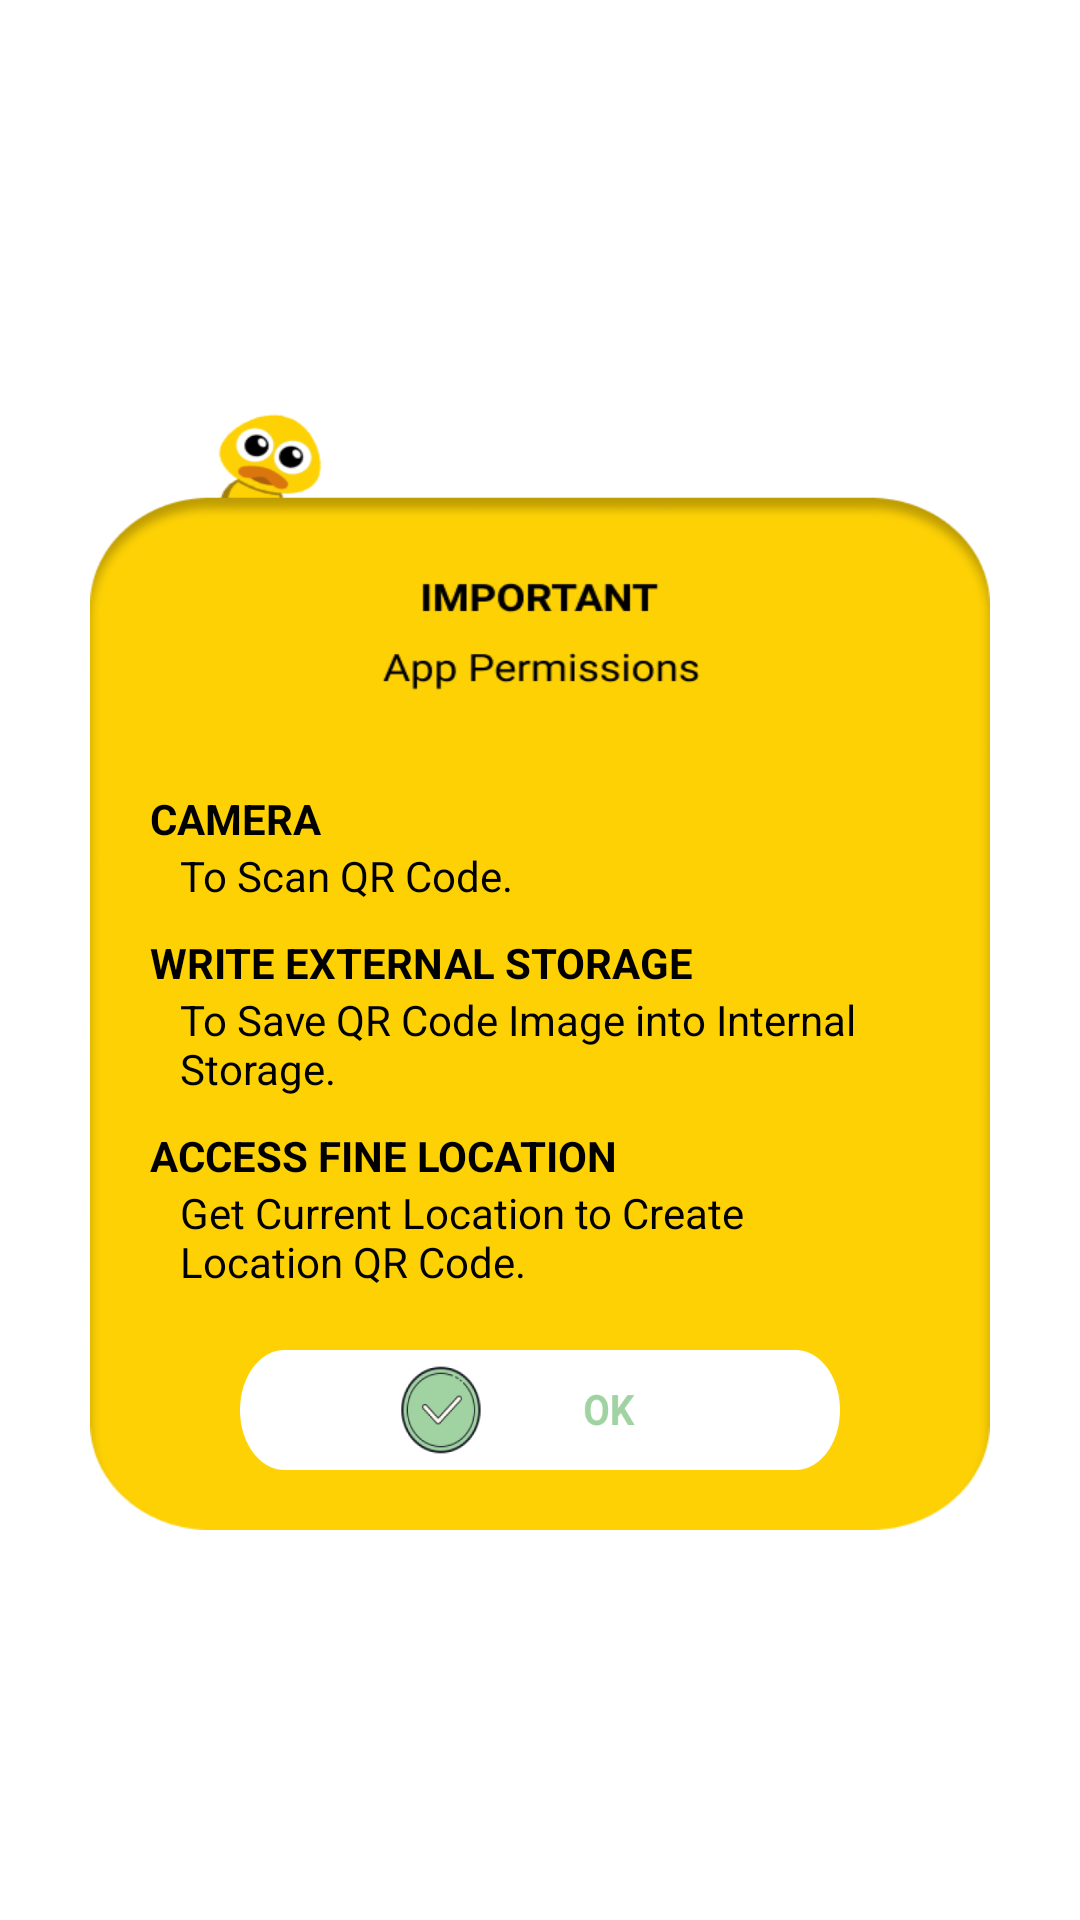

Android layout source for this screen:
<!-- AndroidManifest.xml: application theme Theme.QRScannerDuck -->
<!-- res/layout/app_permissions_dialog.xml -->
<?xml version="1.0" encoding="utf-8"?>
<LinearLayout
    xmlns:android="http://schemas.android.com/apk/res/android"
    android:layout_width="match_parent"
    android:layout_height="match_parent"
    android:gravity="center"
    android:orientation="vertical"
    android:layout_gravity="center">

    <RelativeLayout
        android:layout_width="300dp"
        android:layout_height="380dp"
        android:layout_gravity="center"
        android:gravity="bottom"
        android:background="@drawable/ic_duck_dialog_app_permissions"
        android:orientation="vertical">

        <LinearLayout
            android:layout_width="match_parent"
            android:layout_height="wrap_content"
            android:layout_alignParentBottom="true"
            android:gravity="center"
            android:orientation="vertical">


            <LinearLayout
                android:layout_width="match_parent"
                android:layout_height="match_parent"
                android:orientation="vertical">

                <TextView
                    android:layout_width="wrap_content"
                    android:layout_height="wrap_content"
                    android:text="CAMERA "
                    android:textColor="@color/black"
                    android:layout_marginStart="20dp"
                    android:layout_marginEnd="20dp"
                    android:layout_marginTop="20dp"
                    android:textStyle="bold"/>

                <TextView
                    android:layout_width="wrap_content"
                    android:layout_height="wrap_content"
                    android:text="To Scan QR Code.  "
                    android:textColor="@color/black"
                    android:layout_marginStart="30dp"
                    android:layout_marginEnd="30dp"
                    />

                <TextView
                    android:layout_width="wrap_content"
                    android:layout_height="wrap_content"
                    android:text="WRITE EXTERNAL STORAGE "
                    android:textColor="@color/black"
                    android:layout_marginStart="20dp"
                    android:layout_marginEnd="20dp"
                    android:layout_marginTop="10dp"
                    android:textStyle="bold"/>

                <TextView
                    android:layout_width="wrap_content"
                    android:layout_height="wrap_content"
                    android:text="To Save QR Code Image into Internal Storage.  "
                    android:textColor="@color/black"
                    android:layout_marginStart="30dp"
                    android:layout_marginEnd="30dp"
                    />

                <TextView
                    android:layout_width="wrap_content"
                    android:layout_height="wrap_content"
                    android:text="ACCESS FINE LOCATION"
                    android:textColor="@color/black"
                    android:layout_marginStart="20dp"
                    android:layout_marginEnd="20dp"
                    android:layout_marginTop="10dp"
                    android:textStyle="bold"/>

                <TextView
                    android:layout_width="wrap_content"
                    android:layout_height="wrap_content"
                    android:text="Get Current Location to Create Location QR Code.  "
                    android:textColor="@color/black"
                    android:layout_marginStart="30dp"
                    android:layout_marginEnd="30dp"
                    />





            </LinearLayout>




            <ImageButton
                android:id="@+id/btn_ok"
                android:layout_width="200dp"
                android:layout_height="40dp"
                android:layout_marginTop="20dp"
                android:layout_marginBottom="20dp"
                android:background="@drawable/btn_eff_sort_ok" />

        </LinearLayout>

    </RelativeLayout>


</LinearLayout>
<!-- resources referenced by this layout -->
<resources>
  <color name="black">#FF000000</color>
  <!-- drawable btn_eff_sort_ok (drawable) -->
  <?xml version="1.0" encoding="utf-8"?>
  <ripple xmlns:android="http://schemas.android.com/apk/res/android" android:color="@color/black">
      <item android:drawable="@drawable/ic_sort_ok"/>
  </ripple>
  <!-- drawable ic_duck_dialog_app_permissions: png bitmap (drawable, 23347 bytes) -->
  <style name="Theme.QRScannerDuck" parent="Theme.MaterialComponents.DayNight.NoActionBar">
          
          <item name="colorPrimary">@color/black</item>
          <item name="colorPrimaryVariant">@color/duck</item>
          <item name="colorOnPrimary">@color/white</item>
          
          <item name="colorSecondary">@color/duck</item>
          <item name="colorSecondaryVariant">@color/duck</item>
          <item name="colorOnSecondary">@color/black</item>
          
          <item name="android:statusBarColor" tools:targetApi="l">?attr/colorPrimaryVariant</item>
          
      </style>
  <!-- drawable ic_sort_ok: png bitmap (drawable, 18592 bytes) -->
  <color name="duck">#FDD104</color>
  <color name="white">#FFFFFFFF</color>
</resources>
